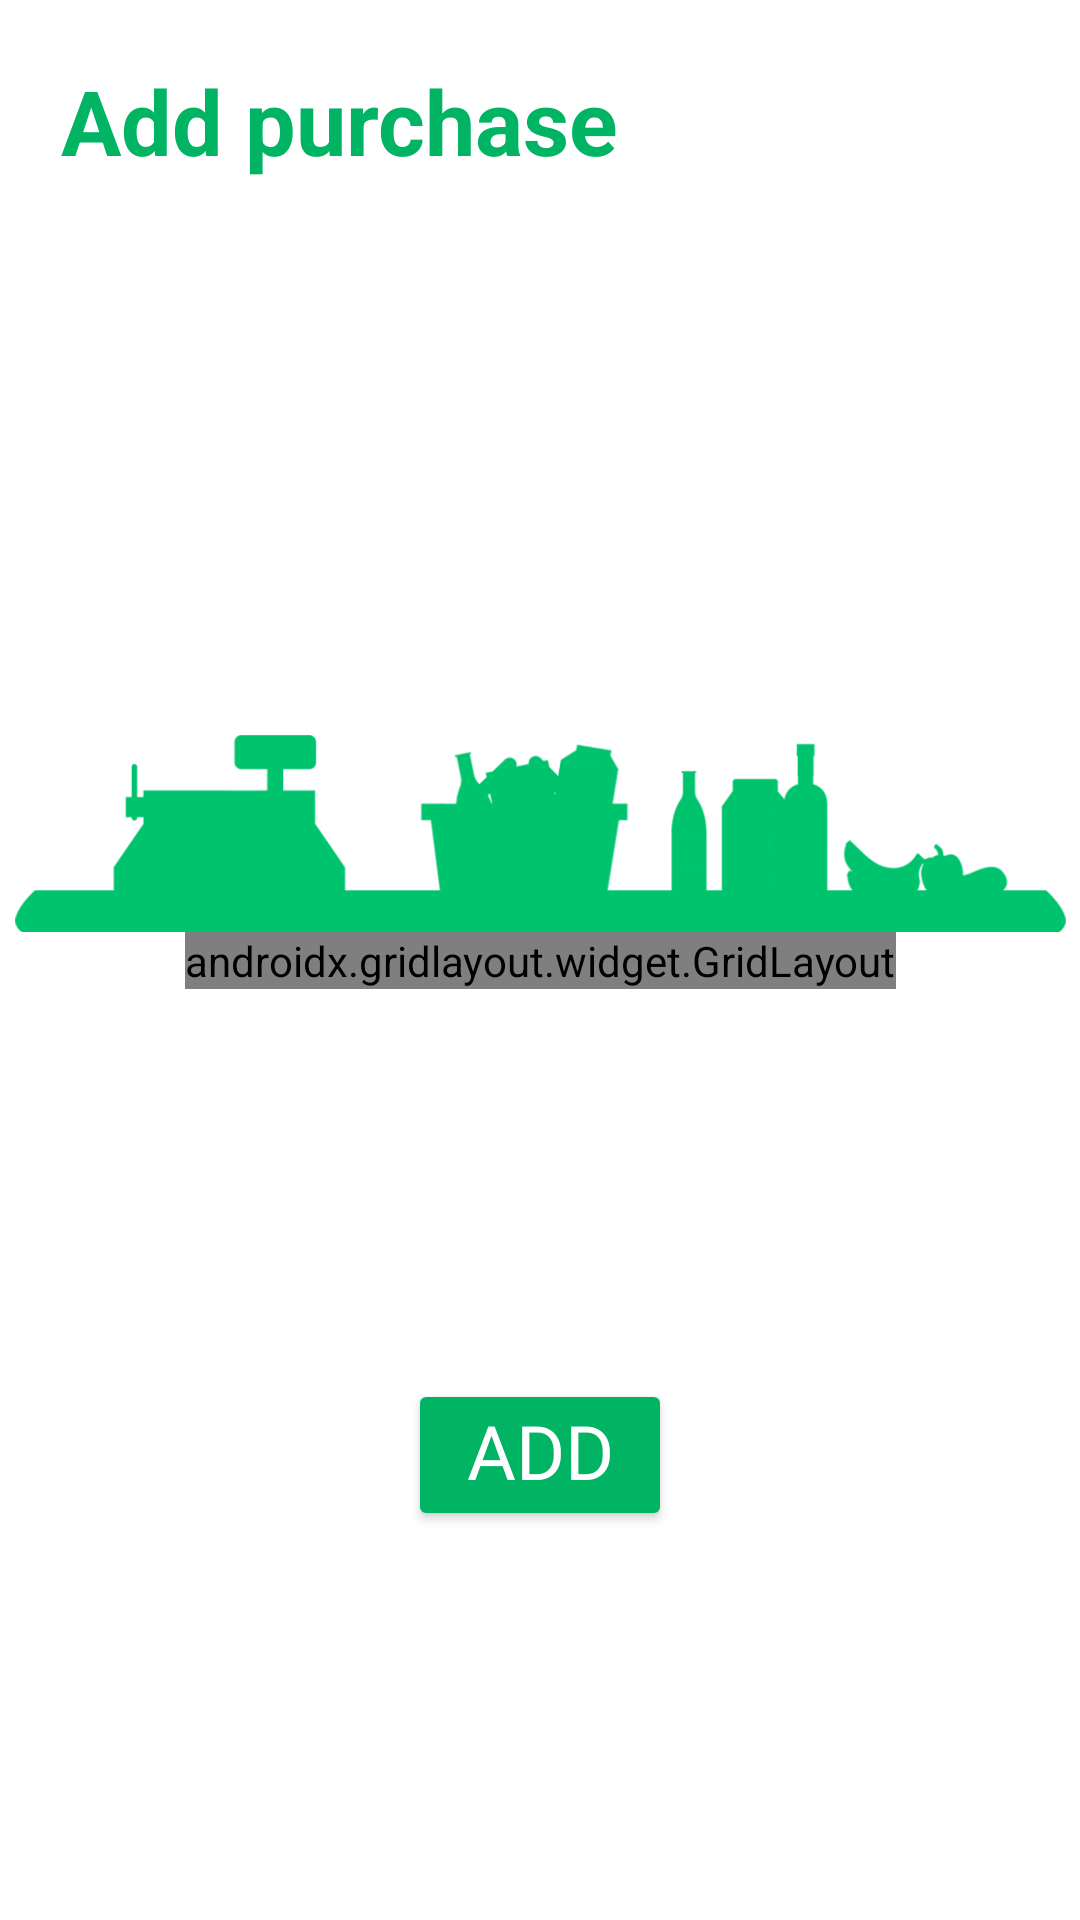

Reconstruct the res/layout file that produces this screen, plus the resources it refers to.
<!-- AndroidManifest.xml: application theme Theme.MonEy -->
<!-- res/layout/activity_purchase.xml -->
<?xml version="1.0" encoding="utf-8"?>
<androidx.constraintlayout.widget.ConstraintLayout xmlns:android="http://schemas.android.com/apk/res/android"
    xmlns:app="http://schemas.android.com/apk/res-auto"
    xmlns:tools="http://schemas.android.com/tools"
    android:layout_width="match_parent"
    android:layout_height="match_parent"
    tools:context=".activity.PurchaseActivity">

    <TextView
        android:id="@+id/about_text_view"
        android:layout_width="wrap_content"
        android:layout_height="wrap_content"
        android:layout_marginStart="20dp"
        android:layout_marginTop="20dp"
        android:text="@string/add_purchase_label"
        android:textAlignment="center"
        android:textColor="@color/money_dark_green"
        android:textSize="30sp"
        android:textStyle="bold"
        app:layout_constraintEnd_toEndOf="@id/gridLayout"
        app:layout_constraintHorizontal_bias="0.0"
        app:layout_constraintStart_toStartOf="parent"
        app:layout_constraintTop_toTopOf="parent" />


    <androidx.gridlayout.widget.GridLayout

        android:id="@+id/gridLayout"
        android:layout_width="wrap_content"
        android:layout_height="wrap_content"
        android:layout_marginStart="10dp"
        android:layout_marginEnd="10dp"
        app:columnCount="2"
        app:layout_constraintBottom_toBottomOf="parent"
        app:layout_constraintEnd_toEndOf="parent"
        app:layout_constraintStart_toStartOf="parent"
        app:layout_constraintTop_toTopOf="parent"
        android:background="@drawable/border"
        app:rowCount="8">

        <TextView
            android:id="@+id/date_textView"
            android:layout_width="wrap_content"
            android:layout_height="wrap_content"
            android:layout_marginLeft="5dp"
            android:fontFamily="@font/roboto_mono"
            android:text="@string/date"
            android:textAlignment="center"
            android:textColor="@color/money_dark_green"
            android:textSize="18sp" />

        <EditText
            android:id="@+id/dateEditText"

            android:layout_marginRight="5dp"
            android:layout_marginTop="5dp"
            android:hint="@string/date_hint"
            android:layout_width="160dp"
            android:layout_height="wrap_content"
            android:clickable="false"
            android:cursorVisible="false"
            android:ems="10"
            android:focusable="false"
            android:focusableInTouchMode="false"
            android:inputType="date"
            android:fontFamily="@font/roboto_mono" />

        <TextView
            android:id="@+id/placeTextView"

            android:layout_width="wrap_content"
            android:layout_height="wrap_content"
            android:layout_marginLeft="5dp"
            android:layout_marginRight="10dp"
            android:fontFamily="@font/roboto_mono"
            android:text="@string/place_of_purchase"
            android:textAlignment="center"
            android:textColor="@color/money_dark_green"
            android:textSize="18sp" />

        <EditText
            android:id="@+id/purchasePlaceEditText"
            android:layout_marginRight="5dp"
            android:hint="@string/place_of_purchase_hint"
            android:layout_width="160dp"
            android:layout_height="wrap_content"
            android:ems="10"
            android:inputType="textPersonName"
            android:fontFamily="@font/roboto_mono"/>

        <TextView
            android:id="@+id/amountTextView"
            android:layout_width="wrap_content"
            android:layout_height="wrap_content"
            android:layout_marginLeft="5dp"

            android:fontFamily="@font/roboto_mono"
            android:text="@string/amount"
            android:textAlignment="center"
            android:textColor="@color/money_dark_green"
            android:textSize="18sp" />

        <EditText
            android:id="@+id/amountEditText"
            android:layout_marginRight="5dp"
            android:hint="0"
            android:layout_width="160dp"
            android:layout_height="wrap_content"
            android:ems="10"
            android:inputType="number"
            android:fontFamily="@font/roboto_mono"/>

        <TextView
            android:id="@+id/categoryTextView"

            android:layout_width="wrap_content"
            android:layout_height="wrap_content"
            android:layout_marginLeft="5dp"
            android:layout_marginTop="10dp"
            android:fontFamily="@font/roboto_mono"
            android:paddingBottom="5dp"
            android:text="@string/category"
            android:textAlignment="center"
            android:textColor="@color/money_dark_green"
            android:textSize="18sp" />

        <Spinner
            android:id="@+id/categorySpinner"
            android:layout_width="160dp"
            android:layout_height="wrap_content"
            android:layout_marginTop="10dp"
            android:layout_marginRight="5dp"
            android:layout_marginBottom="5dp"
            android:fontFamily="@font/roboto_mono"
            android:spinnerMode="dialog" />

    </androidx.gridlayout.widget.GridLayout>

    <Button
        android:id="@+id/submitButton"
        android:layout_width="wrap_content"
        android:layout_height="wrap_content"
        android:backgroundTint="@color/money_dark_green"
        android:fontFamily="@font/roboto_mono"
        android:gravity="center"
        android:paddingTop="7dp"
        android:text="@string/add_purchase_button_label"
        android:textColor="@color/white"
        android:textSize="25sp"
        app:cornerRadius="10dp"
        app:layout_constraintBottom_toBottomOf="parent"
        app:layout_constraintEnd_toEndOf="parent"
        app:layout_constraintStart_toStartOf="parent"
        app:layout_constraintTop_toBottomOf="@+id/gridLayout" />

    <ImageView
        android:id="@+id/imageView2"
        android:layout_width="351dp"
        android:layout_height="78dp"
        android:layout_marginStart="10dp"
        android:layout_marginEnd="10dp"
        android:scaleType="fitEnd"
        app:layout_constraintBottom_toTopOf="@+id/gridLayout"
        app:layout_constraintEnd_toEndOf="parent"
        app:layout_constraintStart_toStartOf="parent"
        app:srcCompat="@drawable/desk" />

</androidx.constraintlayout.widget.ConstraintLayout>
<!-- resources referenced by this layout -->
<resources>
  <color name="money_dark_green">#00b464</color>
  <color name="white">#FFFFFFFF</color>
  <!-- drawable border (drawable) -->
  <?xml version="1.0" encoding="utf-8"?>
  <selector xmlns:android="http://schemas.android.com/apk/res/android">
      <item>
          <shape android:shape="rectangle">
              <solid android:color="@color/white"/>
              <stroke
                  android:color="@color/money_dark_green"
                  android:width="3dp"/>
          </shape>
      </item>
  </selector>
  <!-- drawable desk: png bitmap (drawable, 15219 bytes) -->
  <string name="add_purchase_button_label">ADD</string>
  <string name="add_purchase_label">Add purchase</string>
  <string name="amount">amount</string>
  <string name="category">category</string>
  <string name="date">date</string>
  <string name="date_hint">knock here</string>
  <string name="place_of_purchase">place of purchase</string>
  <string name="place_of_purchase_hint">e.g.: TESCO</string>
  <style name="Theme.MonEy" parent="Theme.MaterialComponents.DayNight.DarkActionBar">
          
          <item name="colorPrimary">@color/money_light_green</item>
          <item name="colorPrimaryVariant">@color/money_light_green</item>
          <item name="colorOnPrimary">@color/white</item>
          
          <item name="colorSecondary">@color/money_light_green</item>
          <item name="colorSecondaryVariant">@color/money_light_green</item>
          <item name="colorOnSecondary">@color/black</item>
          
          <item name="android:statusBarColor" tools:targetApi="l">?attr/colorPrimaryVariant</item>
          
      </style>
  <color name="money_light_green">#00c36e</color>
  <color name="black">#FF000000</color>
</resources>
